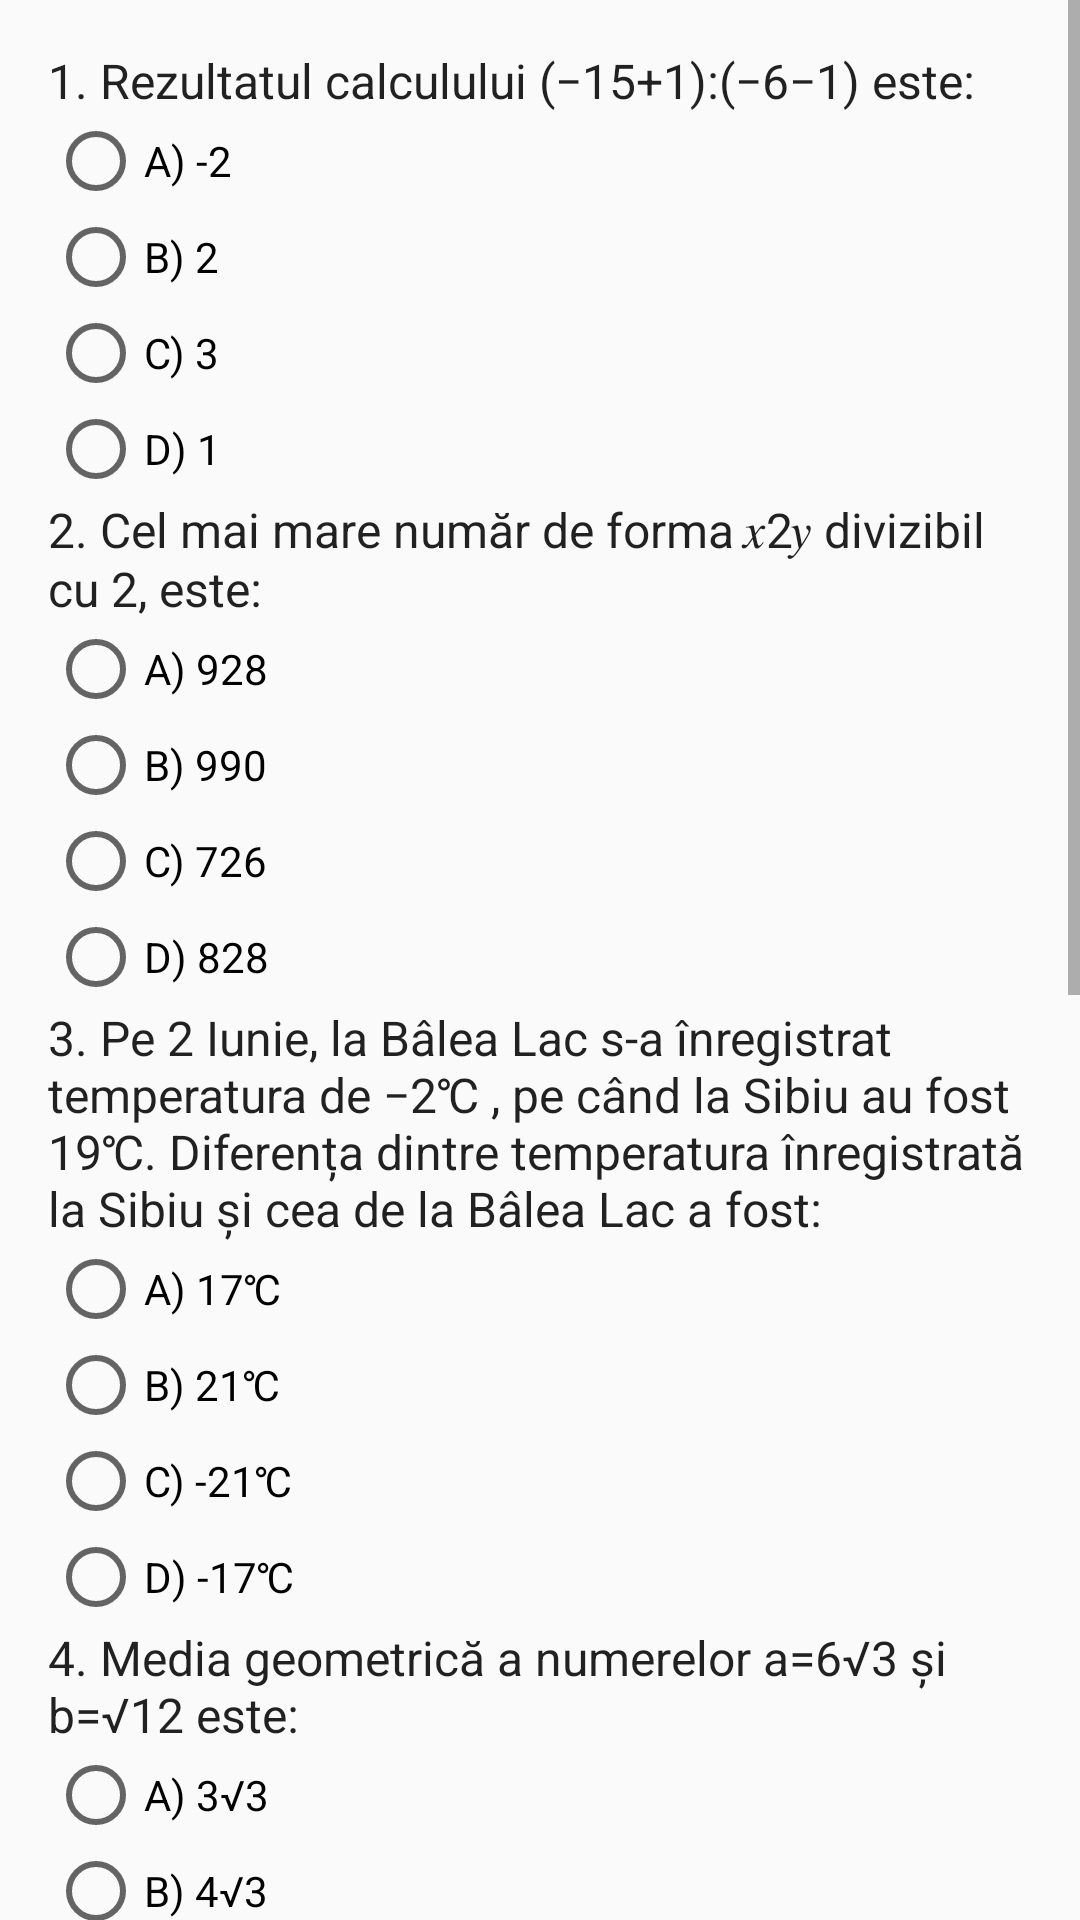

Reconstruct the res/layout file that produces this screen, plus the resources it refers to.
<!-- AndroidManifest.xml: application theme AppTheme -->
<!-- res/layout/activity_quiz3.xml -->
<?xml version="1.0" encoding="utf-8"?>
<ScrollView xmlns:android="http://schemas.android.com/apk/res/android"
    android:layout_width="match_parent"
    android:layout_height="match_parent"
    android:fillViewport="true">

    <LinearLayout
        android:layout_width="match_parent"
        android:layout_height="wrap_content"
        android:orientation="vertical"
        android:padding="16dp">

        
        <TextView
            android:id="@+id/question1"
            android:layout_width="wrap_content"
            android:layout_height="wrap_content"
            android:text="1. Rezultatul calculului (−15+1):(−6−1) este:"
            android:textAppearance="?attr/textAppearanceListItem" />

        <RadioGroup
            android:id="@+id/answers1"
            android:layout_width="wrap_content"
            android:layout_height="wrap_content">
            <RadioButton
                android:id="@+id/answer1_a"
                android:layout_width="wrap_content"
                android:layout_height="wrap_content"
                android:text="A) -2" />
            <RadioButton
                android:id="@+id/answer1_b"
                android:layout_width="wrap_content"
                android:layout_height="wrap_content"
                android:text="B) 2" />
            <RadioButton
                android:id="@+id/answer1_c"
                android:layout_width="wrap_content"
                android:layout_height="wrap_content"
                android:text="C) 3" />
            <RadioButton
                android:id="@+id/answer1_d"
                android:layout_width="wrap_content"
                android:layout_height="wrap_content"
                android:text="D) 1" />
        </RadioGroup>

        
        <TextView
            android:id="@+id/question2"
            android:layout_width="wrap_content"
            android:layout_height="wrap_content"
            android:text="2. Cel mai mare număr de forma 𝑥2𝑦 divizibil cu 2, este:"
            android:textAppearance="?attr/textAppearanceListItem" />

        <RadioGroup
            android:id="@+id/answers2"
            android:layout_width="wrap_content"
            android:layout_height="wrap_content">
            <RadioButton
                android:id="@+id/answer2_a"
                android:layout_width="wrap_content"
                android:layout_height="wrap_content"
                android:text="A) 928" />
            <RadioButton
                android:id="@+id/answer2_b"
                android:layout_width="wrap_content"
                android:layout_height="wrap_content"
                android:text="B) 990" />
            <RadioButton
                android:id="@+id/answer2_c"
                android:layout_width="wrap_content"
                android:layout_height="wrap_content"
                android:text="C) 726" />
            <RadioButton
                android:id="@+id/answer2_d"
                android:layout_width="wrap_content"
                android:layout_height="wrap_content"
                android:text="D) 828" />
        </RadioGroup>

        
        <TextView
            android:id="@+id/question3"
            android:layout_width="wrap_content"
            android:layout_height="wrap_content"
            android:text="3. Pe 2 Iunie, la Bâlea Lac s-a înregistrat temperatura de −2℃ , pe când la Sibiu au fost 19℃. Diferența dintre
temperatura înregistrată la Sibiu și cea de la Bâlea Lac a fost:"
            android:textAppearance="?attr/textAppearanceListItem" />

        <RadioGroup
            android:id="@+id/answers3"
            android:layout_width="wrap_content"
            android:layout_height="wrap_content">
            <RadioButton
                android:id="@+id/answer3_a"
                android:layout_width="wrap_content"
                android:layout_height="wrap_content"
                android:text="A) 17℃" />
            <RadioButton
                android:id="@+id/answer3_b"
                android:layout_width="wrap_content"
                android:layout_height="wrap_content"
                android:text="B) 21℃" />
            <RadioButton
                android:id="@+id/answer3_c"
                android:layout_width="wrap_content"
                android:layout_height="wrap_content"
                android:text="C) -21℃" />
            <RadioButton
                android:id="@+id/answer3_d"
                android:layout_width="wrap_content"
                android:layout_height="wrap_content"
                android:text="D) -17℃" />
        </RadioGroup>

        
        <TextView
            android:id="@+id/question4"
            android:layout_width="wrap_content"
            android:layout_height="wrap_content"
            android:text="4. Media geometrică a numerelor a=6√3 și b=√12 este:"
            android:textAppearance="?attr/textAppearanceListItem" />

        <RadioGroup
            android:id="@+id/answers4"
            android:layout_width="wrap_content"
            android:layout_height="wrap_content">
            <RadioButton
                android:id="@+id/answer4_a"
                android:layout_width="wrap_content"
                android:layout_height="wrap_content"
                android:text="A) 3√3 " />
            <RadioButton
                android:id="@+id/answer4_b"
                android:layout_width="wrap_content"
                android:layout_height="wrap_content"
                android:text="B) 4√3 " />
            <RadioButton
                android:id="@+id/answer4_c"
                android:layout_width="wrap_content"
                android:layout_height="wrap_content"
                android:text="C) 6 " />
            <RadioButton
                android:id="@+id/answer4_d"
                android:layout_width="wrap_content"
                android:layout_height="wrap_content"
                android:text="D) 36 " />
        </RadioGroup>

        
        <TextView
            android:id="@+id/question5"
            android:layout_width="wrap_content"
            android:layout_height="wrap_content"
            android:text="5. Un televizor costă 1380 lei. După o mărire a prețului cu 10%, televizorul costă:"
            android:textAppearance="?attr/textAppearanceListItem" />

        <RadioGroup
            android:id="@+id/answers5"
            android:layout_width="wrap_content"
            android:layout_height="wrap_content">
            <RadioButton
                android:id="@+id/answer5_a"
                android:layout_width="wrap_content"
                android:layout_height="wrap_content"
                android:text="A) 1242" />
            <RadioButton
                android:id="@+id/answer5_b"
                android:layout_width="wrap_content"
                android:layout_height="wrap_content"
                android:text="B) 138" />
            <RadioButton
                android:id="@+id/answer5_c"
                android:layout_width="wrap_content"
                android:layout_height="wrap_content"
                android:text="C) 1518" />
            <RadioButton
                android:id="@+id/answer5_d"
                android:layout_width="wrap_content"
                android:layout_height="wrap_content"
                android:text="D) 1418" />
        </RadioGroup>

        
        <TextView
            android:id="@+id/question6"
            android:layout_width="wrap_content"
            android:layout_height="wrap_content"
            android:text="6. Bunica a împărțit 26 de portocale celor 3 nepoți ai ei, direct proporțional cu vârstele acestora, 3 ani, 4 ani,
respectiv 6 ani. Aflați câte portocale a primit fiecare copil."
            android:textAppearance="?attr/textAppearanceListItem" />

        <RadioGroup
            android:id="@+id/answers6"
            android:layout_width="wrap_content"
            android:layout_height="wrap_content">
            <RadioButton
                android:id="@+id/answer6_a"
                android:layout_width="wrap_content"
                android:layout_height="wrap_content"
                android:text="A) Copilul de 3 ani 6 portocale; Copilul de 4 ani 8 portocale; Copilul de 6 ani 12 portoca" />
            <RadioButton
                android:id="@+id/answer6_b"
                android:layout_width="wrap_content"
                android:layout_height="wrap_content"
                android:text="B) Copilul de 3 ani 3 portocale; Copilul de 4 ani 4 portocale; Copilul de 6 ani 6 portocale." />
            <RadioButton
                android:id="@+id/answer6_c"
                android:layout_width="wrap_content"
                android:layout_height="wrap_content"
                android:text="C) Copilul de 3 ani 8 portocale; Copilul de 4 ani 9 portocale; Copilul de 6 ani 9 portocale." />
            <RadioButton
                android:id="@+id/answer6_d"
                android:layout_width="wrap_content"
                android:layout_height="wrap_content"
                android:text="D) Copilul de 3 ani 12 portocale; Copilul de 4 ani 8 portocale; Copilul de 6 ani 6 portocale" />
        </RadioGroup>

        
        <Button
            android:id="@+id/confirmButton"
            android:layout_width="match_parent"
            android:layout_height="wrap_content"
            android:text="Confirmă răspunsurile"
            android:layout_marginTop="16dp"/>

        
        <Button
            android:id="@+id/backButton"
            android:layout_width="match_parent"
            android:layout_height="wrap_content"
            android:text="Înapoi"
            android:layout_marginTop="8dp"/>

    </LinearLayout>
</ScrollView>
<!-- resources referenced by this layout -->
<resources>
  <style name="AppTheme" parent="Theme.AppCompat.Light.DarkActionBar">
          
          <item name="colorPrimary">@color/colorPrimary</item>
          <item name="colorPrimaryDark">@color/colorPrimaryDark</item>
          <item name="colorAccent">@color/colorAccent</item>
      </style>
  <color name="colorPrimary">#6200EE</color>
  <color name="colorPrimaryDark">#3700B3</color>
  <color name="colorAccent">#FFA500</color>
</resources>
